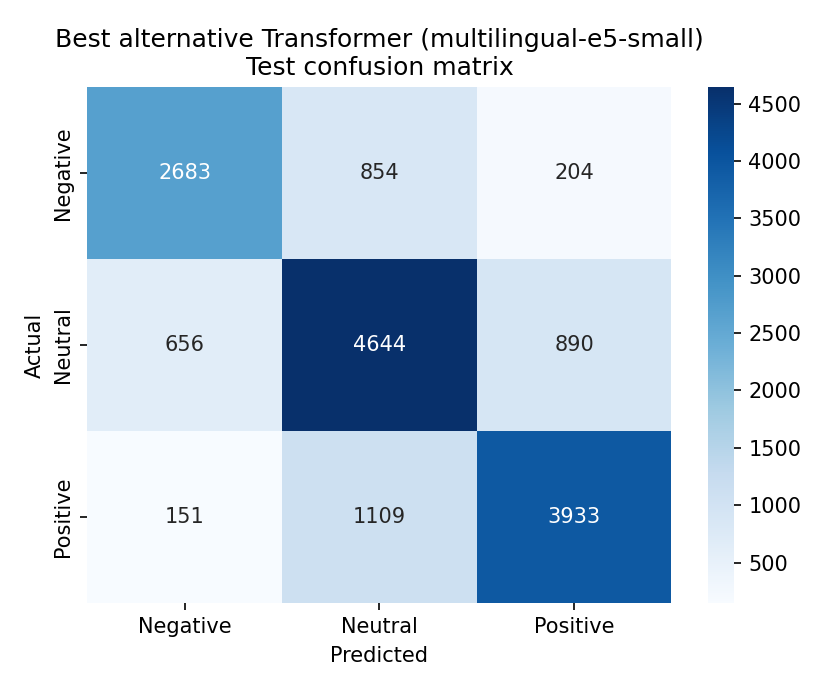

The table this chart was drawn from, first rows:
, pred_Negative, pred_Neutral, pred_Positive
true_Negative, 2683, 854, 204
true_Neutral, 656, 4644, 890
true_Positive, 151, 1109, 3933
